Run: headless pygame with SDL's dummy video driver; simulated clock (each Clock.tick advances the game by its frame time, no real sleeping); random seed 0; keys injected as events and as key.get_pressed() state; no mouse input.
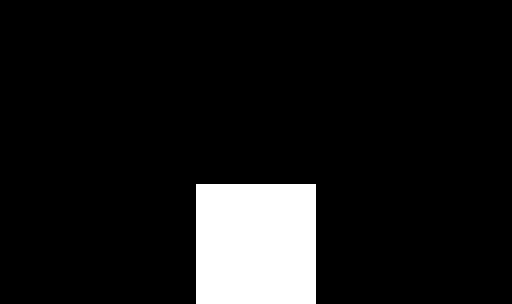
Frame 1 of 4 · flips 1–60 · no input
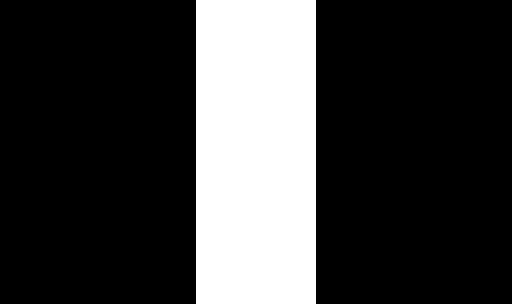
Frame 2 of 4 · flips 61–180 · tapped SPACE, RETURN · held RIGHT (→), D
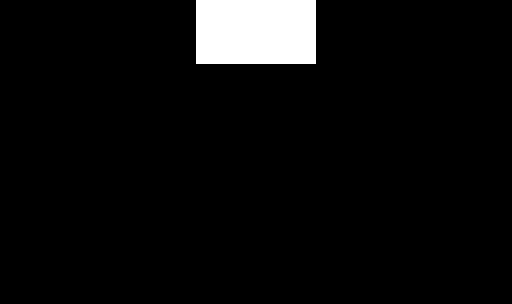
Frame 3 of 4 · flips 181–300 · held DOWN (↓), S
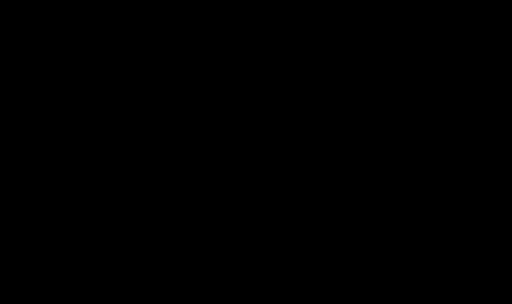
Frame 4 of 4 · flips 301–420 · held LEFT (←), A, UP (↑), W

The pygame program that drew these frames:

import pygame
import sys

# Inicializar Pygame
pygame.init()

# Definir dimensiones de la pantalla
screen_width = 512
screen_height = 304

# Crear la ventana
screen = pygame.display.set_mode((screen_width, screen_height))
pygame.display.set_caption("Animación de bloques")

# Definir colores
WHITE = (255, 255, 255)
BLACK = (0, 0, 0)

# Definir dimensiones de los bloques
block_size = 120

# Definir la velocidad de movimiento de los bloques
block_speed = 2

# Definir los mensajes de texto
messages = ["Mensaje 1", "Mensaje 2", "Mensaje 3"]

# Crear una lista para almacenar los bloques
blocks = []

# Crear los bloques y agregarlos a la lista
for i in range(len(messages)):
    block = pygame.Rect(screen_width // 2 - block_size // 2, screen_height + i * block_size, block_size, block_size)
    blocks.append(block)

# Crear una fuente para el texto
font = pygame.font.Font(None, 36)

# Bucle principal del juego
while True:
    # Manejar eventos
    for event in pygame.event.get():
        if event.type == pygame.QUIT:
            pygame.quit()
            sys.exit()

    # Mover los bloques hacia arriba
    for block in blocks:
        block.move_ip(0, -block_speed)

    # Verificar si los bloques llegaron al centro de la pantalla
    for i, block in enumerate(blocks):
        if block.centery == screen_height // 2:
            # Detener el bloque
            block.move_ip(0, 0)

            # Renderizar el texto correspondiente
            text = font.render(messages[i], True, WHITE)
            text_rect = text.get_rect(center=block.center)
            screen.blit(text, text_rect)

    # Limpiar la pantalla
    screen.fill(BLACK)

    # Dibujar los bloques en la pantalla
    for block in blocks:
        pygame.draw.rect(screen, WHITE, block)

    # Actualizar la pantalla
    pygame.display.flip()

    # Controlar la velocidad de fotogramas
    pygame.time.delay(10)
